2-way image classification set "split-data" from GitHub (Coronavirus-Visualization-Team/CVT_COVID-CT-CNN); label vocabulary: COVID, non-COVID.

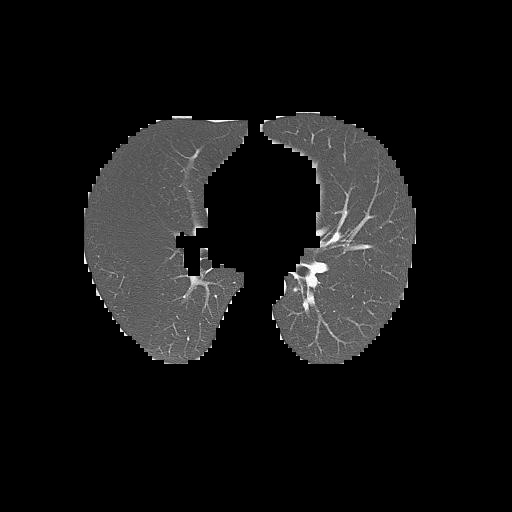
Label: non-COVID

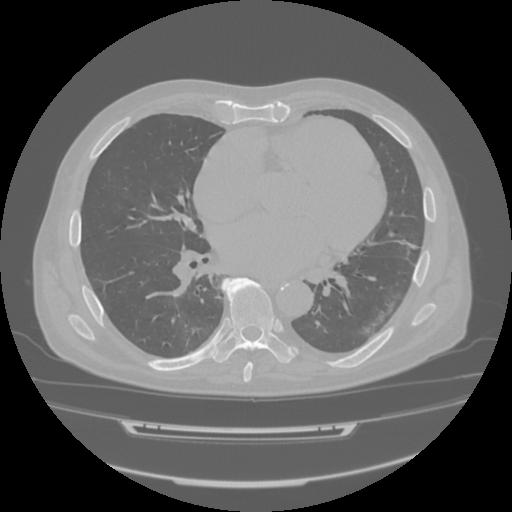
Label: COVID

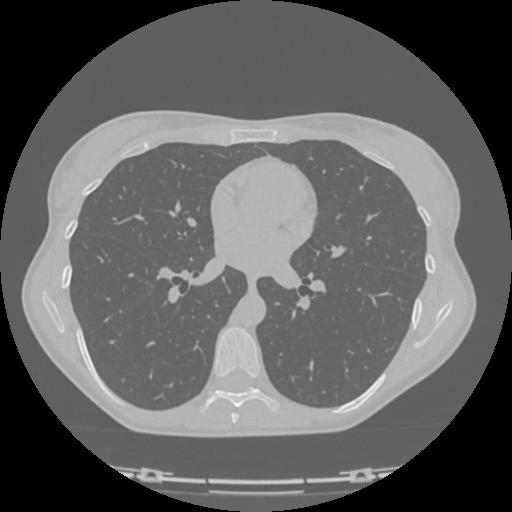
Label: non-COVID

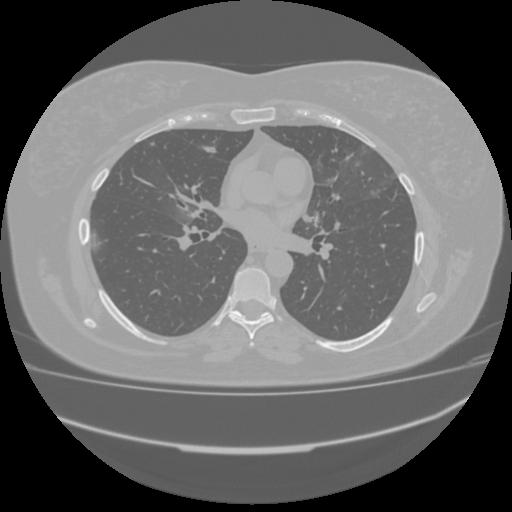
Label: COVID

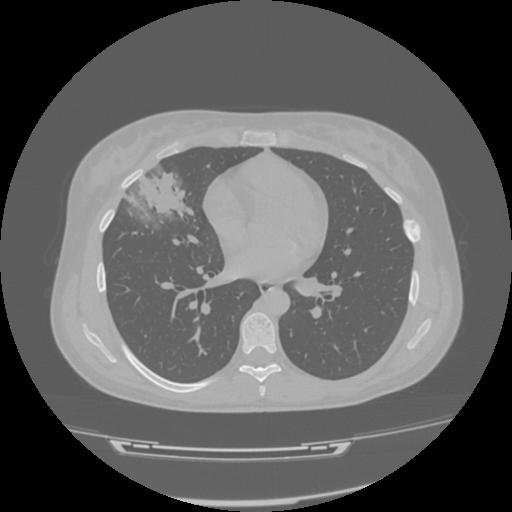
Label: COVID

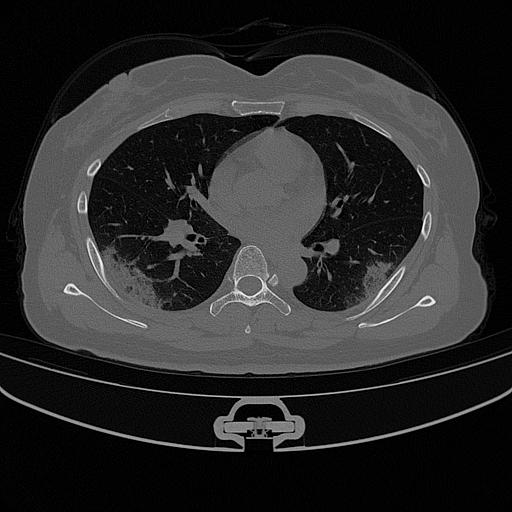
Label: COVID
